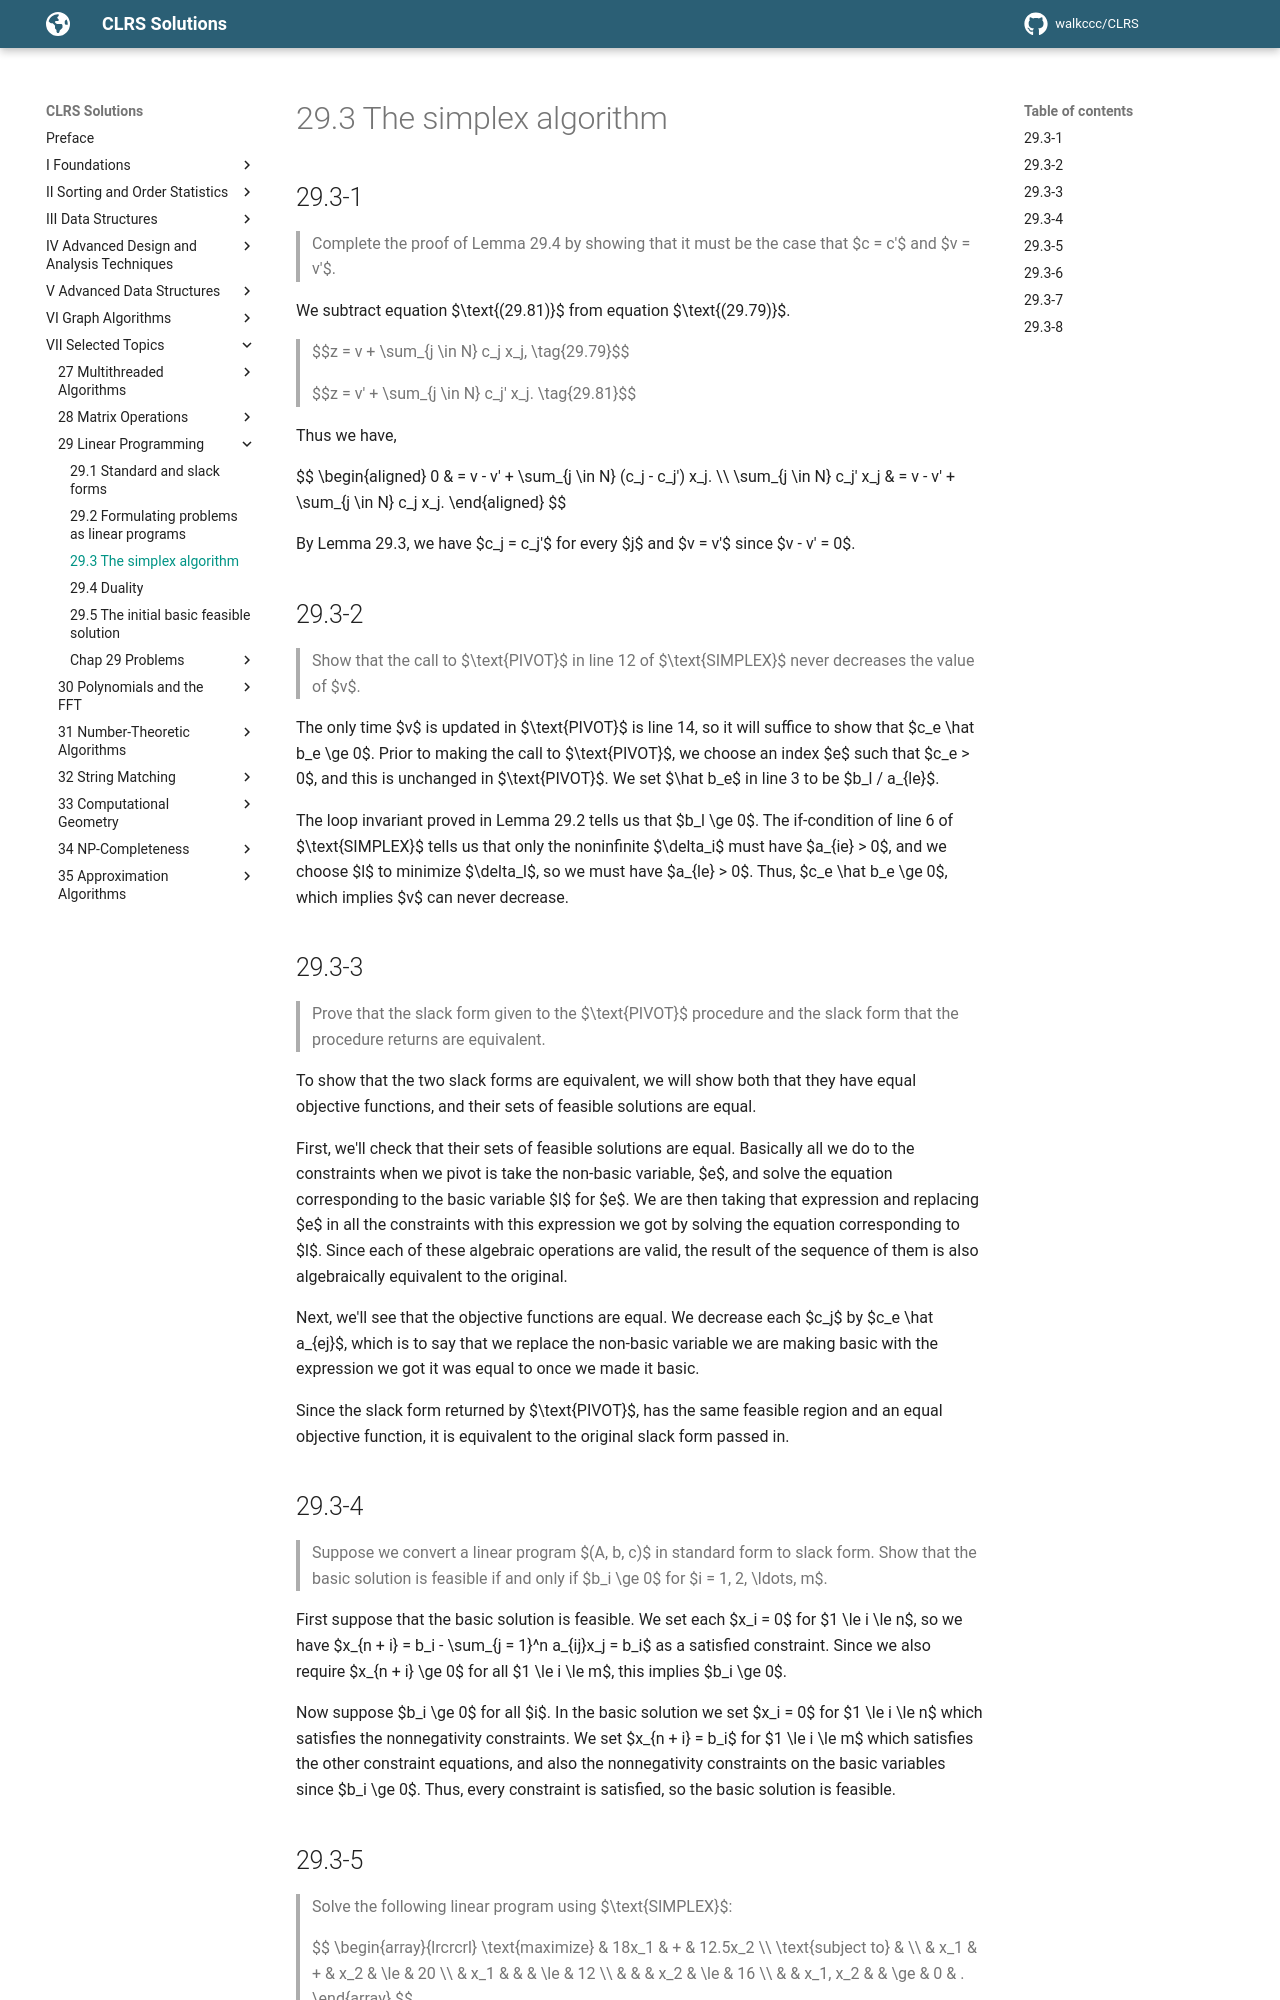

repository: walkccc/CLRS · page: Chap29/29.3/index.html · generator: mkdocs

## 29.3-1

> Complete the proof of Lemma 29.4 by showing that it must be the case that $c = c'$ and $v = v'$.

We subtract equation $\text{(29.81)}$ from equation $\text{(29.79)}$.

> $$z = v + \sum_{j \in N} c_j x_j, \tag{29.79}$$

> $$z = v' + \sum_{j \in N} c_j' x_j. \tag{29.81}$$

Thus we have,

$$
\begin{aligned}
                      0 & = v - v' + \sum_{j \in N} (c_j - c_j') x_j. \\\\
\sum_{j \in N} c_j' x_j & = v - v' + \sum_{j \in N} c_j x_j.
\end{aligned}
$$

By Lemma 29.3, we have $c_j = c_j'$ for every $j$ and $v = v'$ since $v - v' = 0$.

## 29.3-2

> Show that the call to $\text{PIVOT}$ in line 12 of $\text{SIMPLEX}$ never decreases the value of $v$.

The only time $v$ is updated in $\text{PIVOT}$ is line 14, so it will suffice to show that $c_e \hat b_e \ge 0$. Prior to making the call to $\text{PIVOT}$, we choose an index $e$ such that $c_e > 0$, and this is unchanged in $\text{PIVOT}$. We set $\hat b_e$ in line 3 to be $b_l / a_{le}$.

The loop invariant proved in Lemma 29.2 tells us that $b_l \ge 0$. The if-condition of line 6 of $\text{SIMPLEX}$ tells us that only the noninfinite $\delta_i$ must have $a_{ie} > 0$, and we choose $l$ to minimize $\delta_l$, so we must have $a_{le} > 0$. Thus, $c_e \hat b_e \ge 0$, which implies $v$ can never decrease.

## 29.3-3

> Prove that the slack form given to the $\text{PIVOT}$ procedure and the slack form that the procedure returns are equivalent.

To show that the two slack forms are equivalent, we will show both that they have equal objective functions, and their sets of feasible solutions are equal.

First, we'll check that their sets of feasible solutions are equal. Basically all we do to the constraints when we pivot is take the non-basic variable, $e$, and solve the equation corresponding to the basic variable $l$ for $e$. We are then taking that expression and replacing $e$ in all the constraints with this expression we got by solving the equation corresponding to $l$. Since each of these algebraic operations are valid, the result of the sequence of them is also algebraically equivalent to the original.

Next, we'll see that the objective functions are equal. We decrease each $c_j$ by $c_e \hat a_{ej}$, which is to say that we replace the non-basic variable we are making basic with the expression we got it was equal to once we made it basic.

Since the slack form returned by $\text{PIVOT}$, has the same feasible region and an equal objective function, it is equivalent to the original slack form passed in.

## 29.3-4

> Suppose we convert a linear program $(A, b, c)$ in standard form to slack form. Show that the basic solution is feasible if and only if $b_i \ge 0$ for $i = 1, 2, \ldots, m$.

First suppose that the basic solution is feasible. We set each $x_i = 0$ for $1 \le i \le n$, so we have $x_{n + i} = b_i - \sum_{j = 1}^n a_{ij}x_j = b_i$ as a satisfied constraint. Since we also require $x_{n + i} \ge 0$ for all $1 \le i \le m$, this implies $b_i \ge 0$.

Now suppose $b_i \ge 0$ for all $i$. In the basic solution we set $x_i = 0$ for $1 \le i \le n$ which satisfies the nonnegativity constraints. We set $x_{n + i} = b_i$ for $1 \le i \le m$ which satisfies the other constraint equations, and also the nonnegativity constraints on the basic variables since $b_i \ge 0$. Thus, every constraint is satisfied, so the basic solution is feasible.
